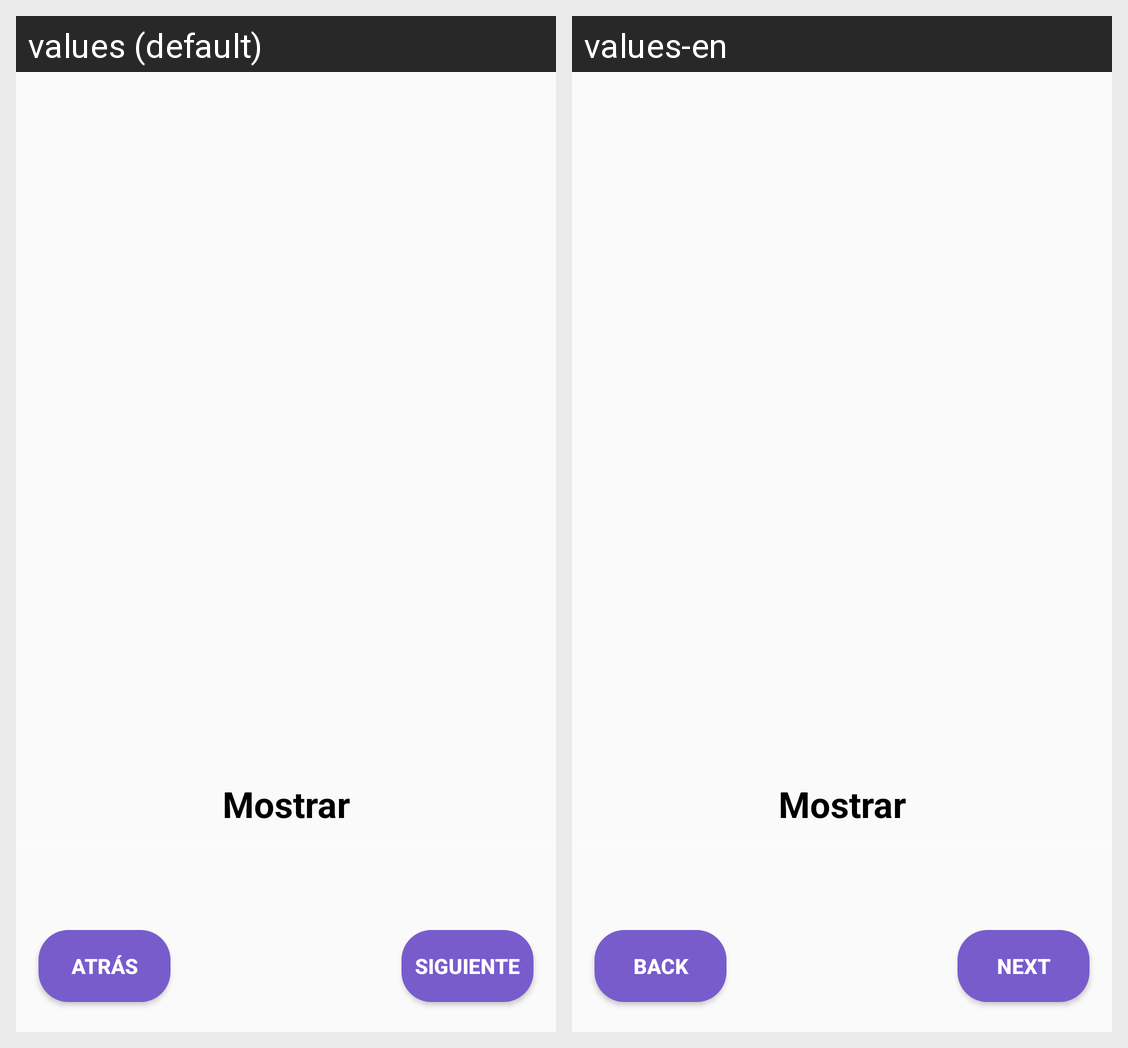

Locale-by-locale string values for the Android screen shown in this grid:
Android screen res/layout/elegir_nombre.xml rendered under 2 locales, left to right: values (default), values-en. Device: Nexus 5 (rendered at 1080×1920; each locale shown at half size, 540×960, under a caption strip naming it); theme AppTheme.
Strings drawn on this screen, with the default value and each locale's value (text and hints the layout hard-codes, and strings that could not be matched under every locale, appear in the picture but are not listed):

siguiente
  values: Siguiente
  values-en: Next

atras
  values: Atrás
  values-en: Back
